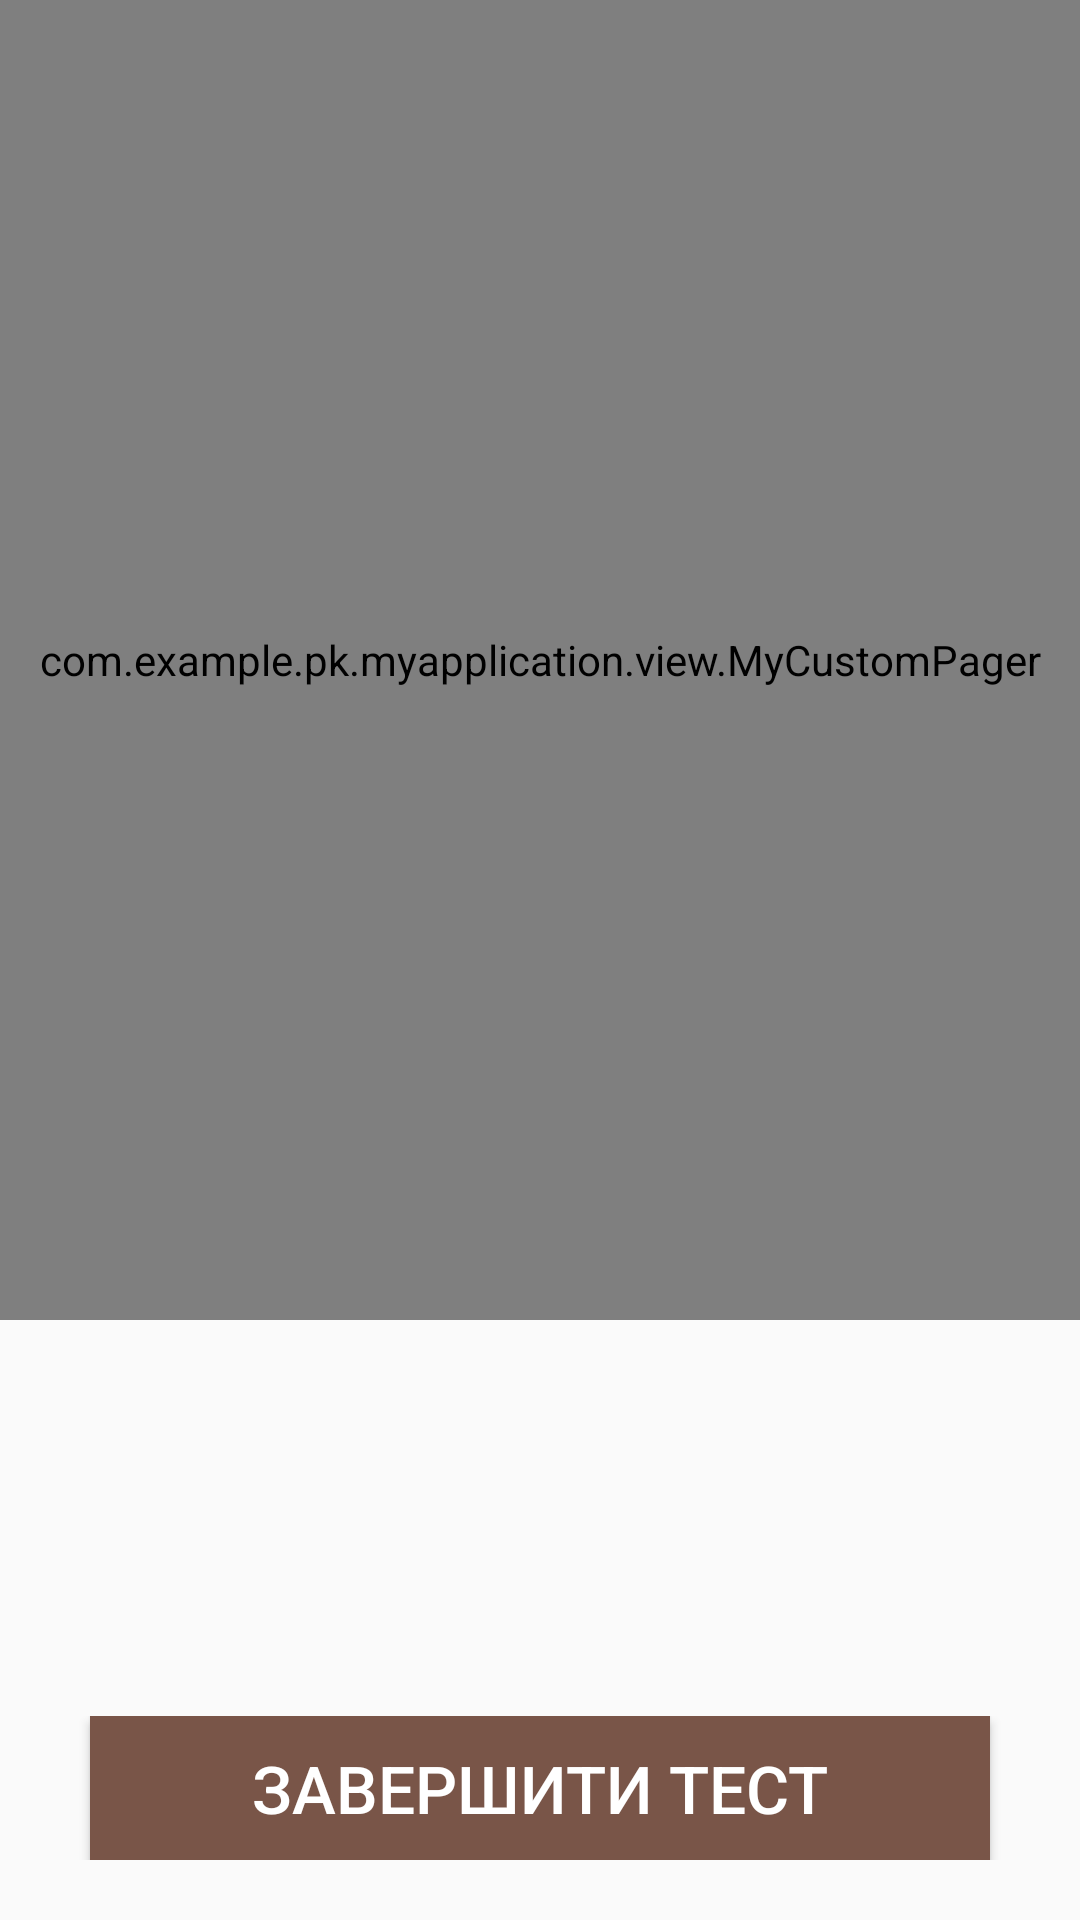

Reconstruct the res/layout file that produces this screen, plus the resources it refers to.
<!-- AndroidManifest.xml: application theme AppTheme2 -->
<!-- res/layout/activity_repeat.xml -->
<?xml version="1.0" encoding="utf-8"?>
<RelativeLayout xmlns:android="http://schemas.android.com/apk/res/android"
    xmlns:tools="http://schemas.android.com/tools"
    android:id="@+id/headLayout"
    android:layout_width="match_parent"
    android:layout_height="match_parent"
    tools:context=".view.ChallengeFragment">

    <com.example.pk.myapplication.view.MyCustomPager
        android:id="@+id/viewpager"
        android:layout_width="match_parent"
        android:layout_height="440dp" />

    <RelativeLayout
        android:layout_width="match_parent"
        android:layout_height="wrap_content"
        android:layout_alignParentBottom="true"
        android:layout_alignParentEnd="true"
        android:layout_marginLeft="20dp"
        android:layout_marginRight="20dp"
        android:layout_marginBottom="20dp">

        <Button
            android:id="@+id/finish_button"
            android:layout_width="300dp"
            android:layout_height="wrap_content"
            android:layout_centerHorizontal="true"
            android:layout_centerVertical="true"
            android:layout_gravity="center_horizontal"
            android:background="@color/colorAccent"
            android:text="ЗАвершити тест"
            android:textColor="@color/white"
            android:textSize="22sp" />
    </RelativeLayout>

</RelativeLayout>
<!-- resources referenced by this layout -->
<resources>
  <color name="colorAccent">#795548</color>
  <color name="white">#FFFFFF</color>
  <style name="AppTheme2" parent="Theme.AppCompat.Light.DarkActionBar">
          
          <item name="colorPrimary">@color/colorPrimary2</item>
          <item name="colorPrimaryDark">@color/colorPrimaryDark2</item>
          <item name="colorAccent">@color/colorPrimary2</item>
          <item name="windowActionBar">false</item>
          <item name="windowNoTitle">true</item>
      </style>
  <color name="colorPrimary2">#1976d2</color>
  <color name="colorPrimaryDark2">#0d47a1</color>
</resources>
